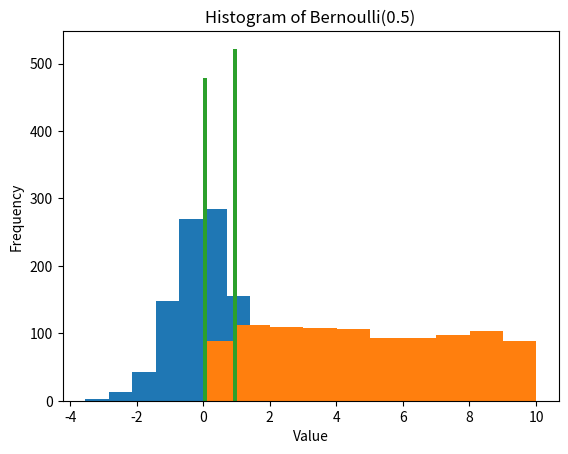

Here is the Python script that generated this plot:
import numpy as np
import matplotlib.pyplot as plt
# Histogram____________________________________________________________

def normal_histogram(n):
    data = np.random.normal(0, 1, n)
    plt.hist(data, bins=10)
    plt.xlabel("Value")
    plt.ylabel("Frequency")
    plt.title("Histogram of Normal(0,1)")
    plt.show()
    return data


def uniform_histogram(n):
    data = np.random.uniform(0, 10, n)
    plt.hist(data, bins=10)
    plt.xlabel("Value")
    plt.ylabel("Frequency")
    plt.title("Histogram of Uniform(0,10)")
    plt.show()
    return data


def bernoulli_histogram(n):
    data = np.random.binomial(1, 0.5, n)
    plt.hist(data, bins=10)
    plt.xlabel("Value")
    plt.ylabel("Frequency")
    plt.title("Histogram of Bernoulli(0.5)")
    plt.show()
    return data

# Sample Mean & Variable__________________________________________________

def sample_mean(data):
    return np.mean(data)


def sample_variance(data):
    n = len(data)
    mean = np.mean(data)
    # n-1 in denominat
    return np.sum((data - mean) ** 2) / (n - 1)   

#  Order Statistics___________________________________________________
# Returns (min, max, median)__________________________________________


def order_statistics(data):
    data_sorted = np.sort(data)

    minimum = np.min(data_sorted)
    maximum = np.max(data_sorted)
    median = np.median(data_sorted)

# Using percentile __________________________________________________
    q1 = np.percentile(data_sorted, 25)
    q3 = np.percentile(data_sorted, 75)

    return (minimum, maximum, median, q1, q3)

# Sample Covariance (n-1 denominator)__________________________________


def sample_covariance(x, y):
    n = len(x)
    mean_x = np.mean(x)
    mean_y = np.mean(y)

    return np.sum((x - mean_x) * (y - mean_y)) / (n - 1)



#  Covariance Matrix (2×2)__________________________________________


def covariance_matrix(x, y):
    var_x = sample_variance(x)
    var_y = sample_variance(y)
    cov_xy = sample_covariance(x, y)

    return np.array([
        [var_x, cov_xy],
        [cov_xy, var_y]
    ])

# Example Test Run_________________________________________________

if __name__ == "__main__":

    # Q1 Example:::::::::::::::::::::::::::::::
    data1 = normal_histogram(1000)
    data2 = uniform_histogram(1000)
    data3 = bernoulli_histogram(1000)

    # Q2:::::::::::::::::::::::::::::::::::::
    print("Mean:", sample_mean(data1))
    print("Variance:", sample_variance(data1))

    # Q3:::::::::::::::::::::::::::::::::::::
    test_data = np.array([5,1,3,2,4])
    print("Order Stats (min, max, median, Q1, Q3):", order_statistics(test_data))

    # Q4:::::::::::::::::::::::::::::::::::::
    x = np.array([1,2,3,4,5])
    y = np.array([2,4,6,8,10])
    print("Sample Covariance:", sample_covariance(x, y))

    # Q5::::::::::::::::::::::::::::::::::::::
    print("Covariance Matrix:\n", covariance_matrix(x, y))
